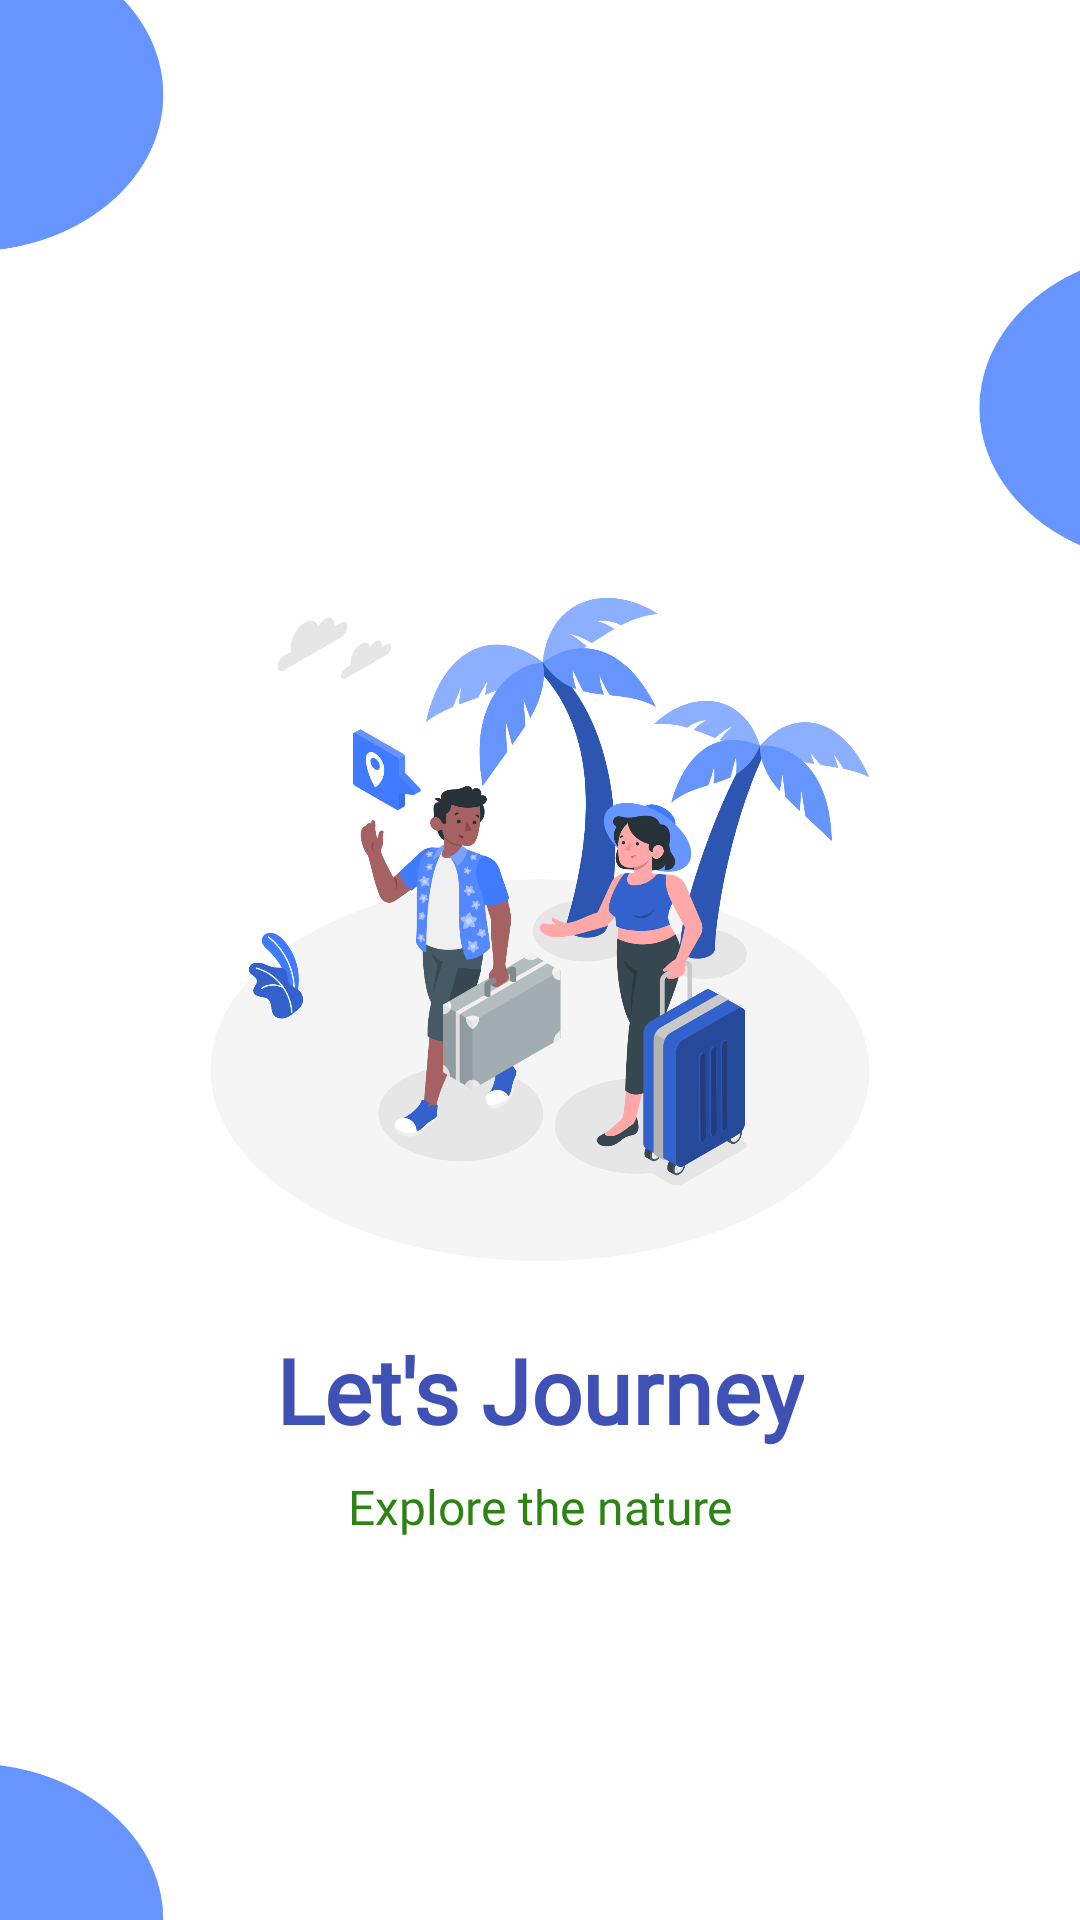

Produce the Android XML layout that renders to this screen, including the resource entries it uses.
<!-- AndroidManifest.xml: application theme Theme.WisataDanBerita -->
<!-- res/layout/activity_main.xml -->
<?xml version="1.0" encoding="utf-8"?>
<androidx.constraintlayout.widget.ConstraintLayout xmlns:android="http://schemas.android.com/apk/res/android"
    xmlns:app="http://schemas.android.com/apk/res-auto"
    xmlns:tools="http://schemas.android.com/tools"
    android:layout_width="match_parent"
    android:background="@drawable/backgroundgmbr"
    android:layout_height="match_parent"
    tools:context=".MainActivity">


    <ImageView
        android:id="@+id/imageView"
        android:layout_width="250dp"
        android:layout_height="250dp"
        android:layout_marginBottom="32dp"
        android:contentDescription="@string/app_name"
        app:layout_constraintBottom_toBottomOf="parent"
        app:layout_constraintEnd_toEndOf="parent"
        app:layout_constraintStart_toStartOf="parent"
        app:layout_constraintTop_toTopOf="parent"
        app:srcCompat="@drawable/spll" />

    <TextView
        android:id="@+id/textView"
        android:layout_width="wrap_content"
        android:layout_height="wrap_content"
        android:layout_marginTop="14dp"
        android:text="Let's Journey"
        android:textColor="#3F51B5"
        android:fontFamily="@font/crimson_text"
        android:textSize="30sp"
        android:textStyle="bold"
        app:layout_constraintEnd_toEndOf="@+id/imageView"
        app:layout_constraintStart_toStartOf="@+id/imageView"
        app:layout_constraintTop_toBottomOf="@+id/imageView" />

    <TextView
        android:id="@+id/textView2"
        android:layout_width="wrap_content"
        android:layout_height="wrap_content"
        android:layout_marginTop="8dp"
        android:text="Explore the nature"
        android:fontFamily="@font/crimson_text"
        android:textStyle="normal"
        android:textSize="16sp"
        android:textColor="#2D8415"
        app:layout_constraintEnd_toEndOf="@+id/imageView"
        app:layout_constraintStart_toStartOf="@+id/imageView"
        app:layout_constraintTop_toBottomOf="@+id/textView" />
</androidx.constraintlayout.widget.ConstraintLayout>
<!-- resources referenced by this layout -->
<resources>
  <!-- drawable backgroundgmbr: jpg bitmap (drawable, 213560 bytes) -->
  <!-- drawable spll: png bitmap (drawable, 370936 bytes) -->
  <string name="app_name">wisata dan berita</string>
  <style name="Theme.WisataDanBerita" parent="Base.Theme.WisataDanBerita" />
  <style name="Base.Theme.WisataDanBerita" parent="Theme.Material3.DayNight.NoActionBar">
          
           <item name="colorPrimary">#000</item>
      </style>
</resources>
